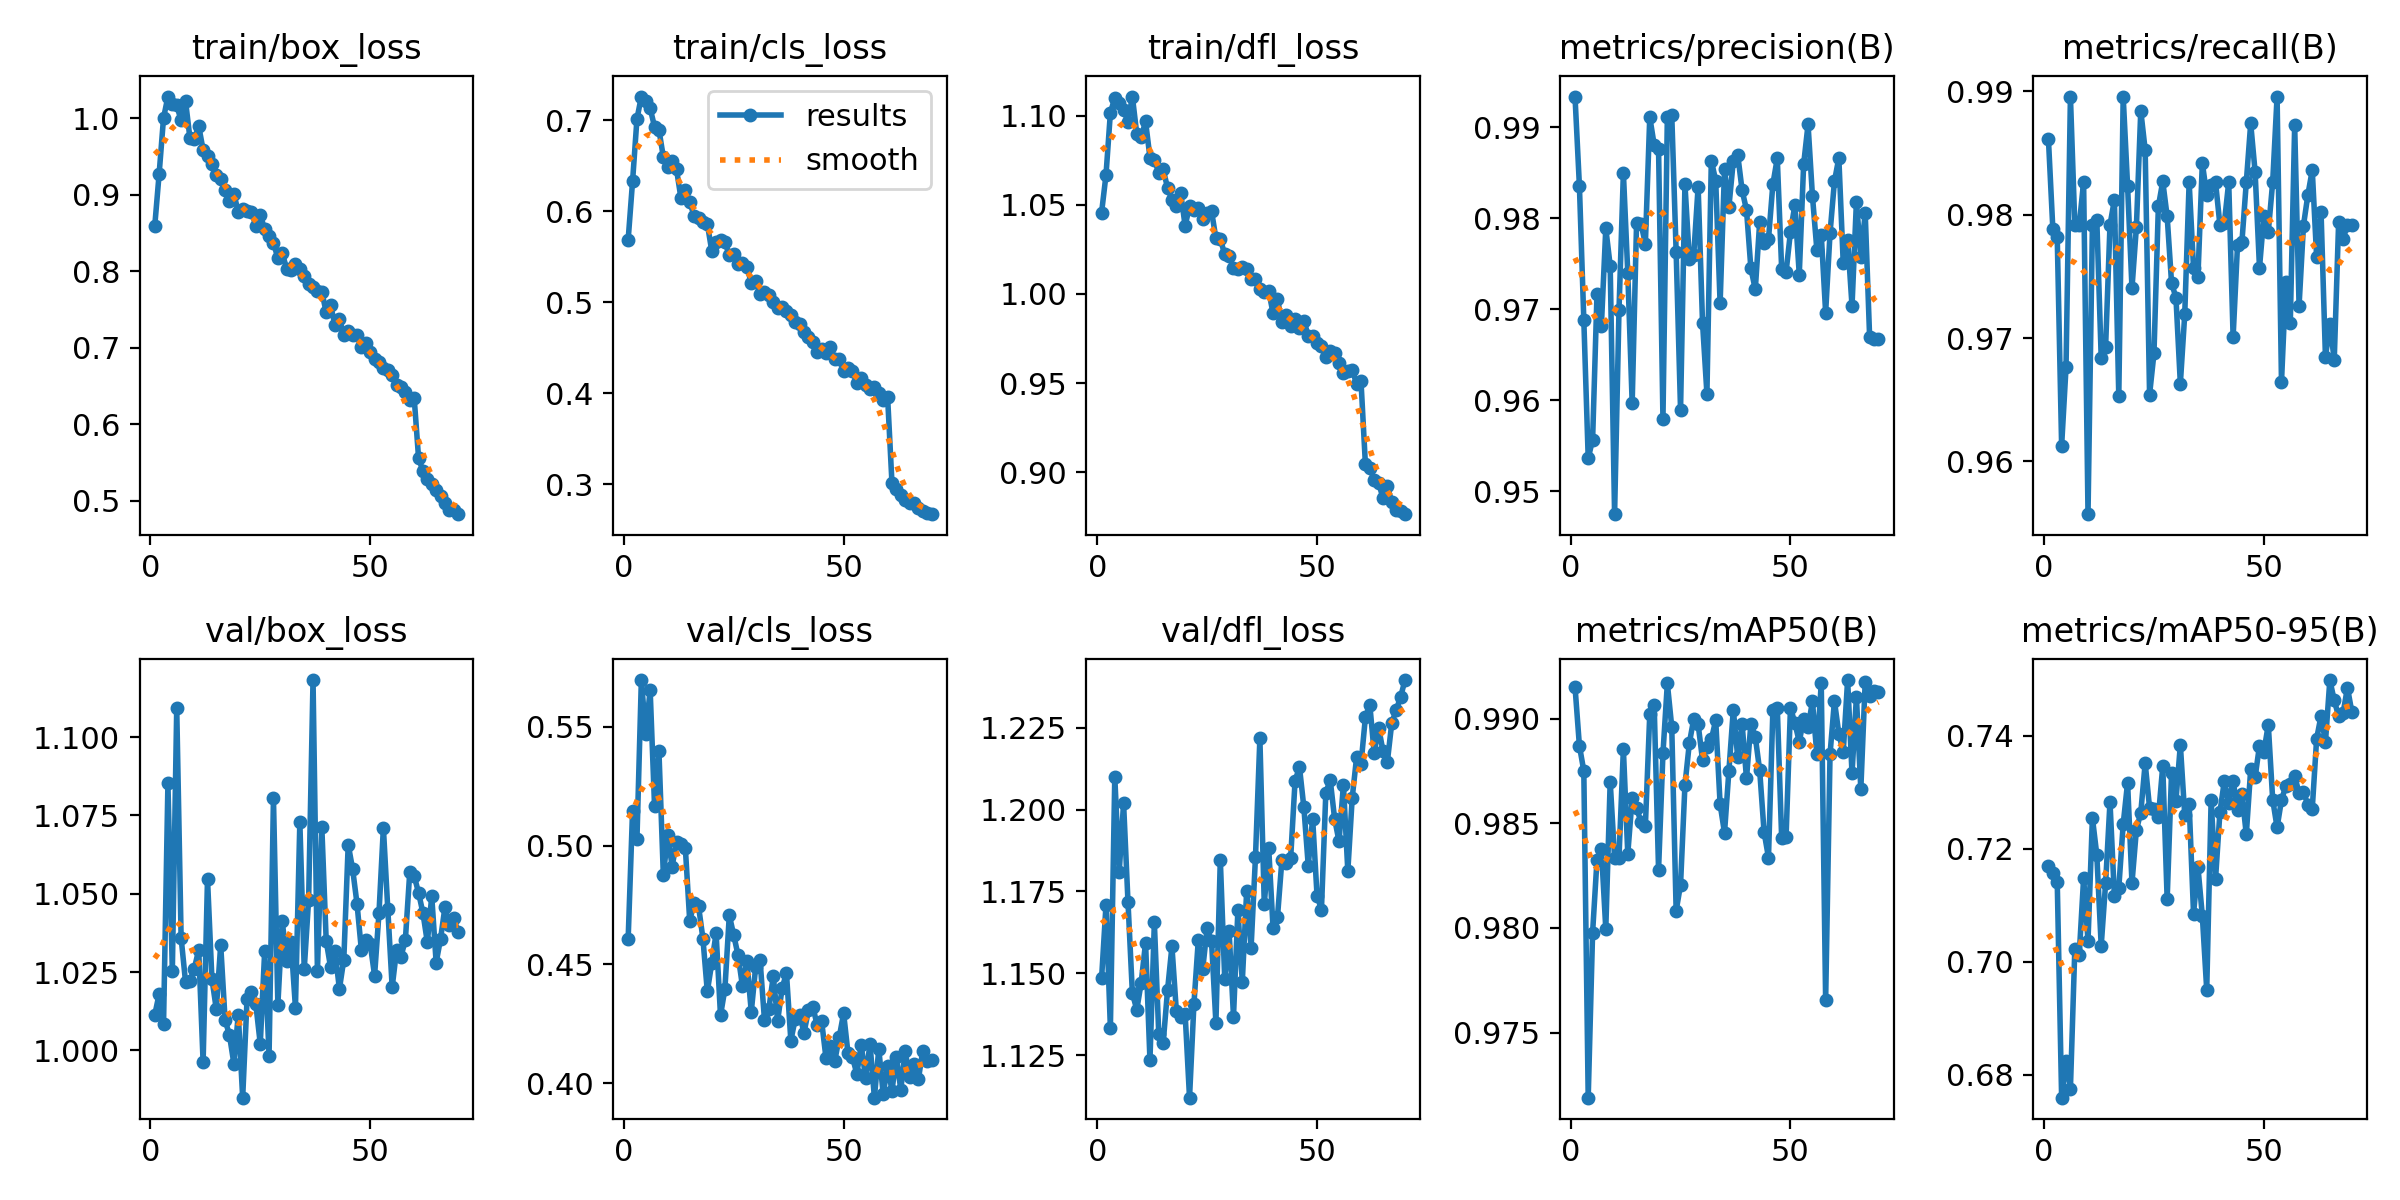

Source data for this figure (header and first rows):
epoch, time, train/box_loss, train/cls_loss, train/dfl_loss, metrics/precision(B), metrics/recall(B), metrics/mAP50(B), metrics/mAP50-95(B), val/box_loss, val/cls_loss, val/dfl_loss, lr/pg0, lr/pg1, lr/pg2
1, 801.9, 0.8589, 0.569, 1.046, 0.9934, 0.9861, 0.9915, 0.717, 1.011, 0.4608, 1.148, 0.0004738, 0.0004738, 0.0004738
2, 1571, 0.9272, 0.633, 1.067, 0.9836, 0.9788, 0.9887, 0.7158, 1.018, 0.5148, 1.171, 0.0009367, 0.0009367, 0.0009367
3, 2338, 1, 0.7017, 1.102, 0.9688, 0.9782, 0.9875, 0.7142, 1.008, 0.5029, 1.133, 0.001386, 0.001386, 0.001386
4, 3107, 1.028, 0.7263, 1.11, 0.9536, 0.9613, 0.9719, 0.676, 1.085, 0.5697, 1.21, 0.001368, 0.001368, 0.001368
5, 3880, 1.018, 0.7209, 1.107, 0.9556, 0.9676, 0.9798, 0.6824, 1.025, 0.5471, 1.181, 0.001348, 0.001348, 0.001348
6, 4668, 1.017, 0.7135, 1.103, 0.9717, 0.9896, 0.9832, 0.6776, 1.109, 0.5656, 1.202, 0.001328, 0.001328, 0.001328
7, 5719, 0.997, 0.6931, 1.096, 0.9682, 0.9792, 0.9838, 0.7023, 1.036, 0.5167, 1.172, 0.001308, 0.001308, 0.001308
8, 6739, 1.022, 0.6897, 1.111, 0.9789, 0.9792, 0.9799, 0.7012, 1.022, 0.5397, 1.144, 0.001288, 0.001288, 0.001288
9, 7589, 0.974, 0.6598, 1.09, 0.9748, 0.9826, 0.987, 0.7148, 1.022, 0.4876, 1.139, 0.001267, 0.001267, 0.001267
10, 8692, 0.973, 0.6485, 1.088, 0.9475, 0.9557, 0.9834, 0.7038, 1.026, 0.5046, 1.147, 0.001247, 0.001247, 0.001247
11, 10231, 0.9897, 0.6556, 1.097, 0.9699, 0.9792, 0.9834, 0.7255, 1.032, 0.4912, 1.159, 0.001227, 0.001227, 0.001227
12, 11443, 0.9583, 0.6462, 1.077, 0.985, 0.9796, 0.9885, 0.7189, 0.9962, 0.5018, 1.123, 0.001207, 0.001207, 0.001207
13, 12280, 0.9505, 0.6147, 1.075, 0.974, 0.9684, 0.9835, 0.7029, 1.055, 0.5007, 1.166, 0.001186, 0.001186, 0.001186
14, 13120, 0.9405, 0.624, 1.068, 0.9597, 0.9693, 0.9862, 0.7139, 1.023, 0.4991, 1.132, 0.001166, 0.001166, 0.001166
15, 13966, 0.9252, 0.6108, 1.07, 0.9795, 0.9792, 0.9857, 0.7283, 1.013, 0.4684, 1.129, 0.001146, 0.001146, 0.001146
16, 14836, 0.9204, 0.5948, 1.06, 0.9794, 0.9812, 0.9851, 0.7117, 1.034, 0.476, 1.145, 0.001126, 0.001126, 0.001126
17, 15856, 0.9063, 0.5923, 1.053, 0.9772, 0.9653, 0.9849, 0.7131, 1.01, 0.4746, 1.158, 0.001106, 0.001106, 0.001106
18, 16726, 0.8914, 0.5882, 1.049, 0.9911, 0.9896, 0.9902, 0.7244, 1.005, 0.4609, 1.138, 0.001085, 0.001085, 0.001085
19, 17603, 0.9008, 0.5868, 1.056, 0.9881, 0.9823, 0.9907, 0.7317, 0.9957, 0.4386, 1.137, 0.001065, 0.001065, 0.001065
20, 18462, 0.8773, 0.5569, 1.038, 0.9876, 0.974, 0.9828, 0.714, 1.011, 0.4504, 1.138, 0.001045, 0.001045, 0.001045
21, 19357, 0.8815, 0.566, 1.049, 0.9579, 0.979, 0.9883, 0.7234, 0.9849, 0.4631, 1.112, 0.001025, 0.001025, 0.001025
22, 20238, 0.8791, 0.5691, 1.047, 0.9912, 0.9884, 0.9917, 0.7264, 1.017, 0.4285, 1.141, 0.001005, 0.001005, 0.001005
23, 21090, 0.8772, 0.5663, 1.048, 0.9914, 0.9852, 0.9896, 0.7352, 1.019, 0.4396, 1.16, 0.0009844, 0.0009844, 0.0009844
24, 21941, 0.8593, 0.5519, 1.042, 0.9763, 0.9654, 0.9808, 0.7273, 1.015, 0.4707, 1.151, 0.0009642, 0.0009642, 0.0009642
25, 22800, 0.8732, 0.5533, 1.045, 0.9589, 0.9688, 0.9821, 0.727, 1.002, 0.4624, 1.164, 0.000944, 0.000944, 0.000944
26, 23652, 0.8552, 0.5419, 1.047, 0.9837, 0.9807, 0.9868, 0.7256, 1.032, 0.4538, 1.16, 0.0009237, 0.0009237, 0.0009237
27, 24519, 0.8458, 0.5434, 1.031, 0.9755, 0.9827, 0.9888, 0.7347, 0.9983, 0.4408, 1.135, 0.0009035, 0.0009035, 0.0009035
28, 25369, 0.8374, 0.5389, 1.031, 0.976, 0.9799, 0.99, 0.7111, 1.08, 0.4513, 1.185, 0.0008833, 0.0008833, 0.0008833
29, 26223, 0.8168, 0.5218, 1.022, 0.9835, 0.9745, 0.9897, 0.7335, 1.015, 0.4301, 1.148, 0.0008631, 0.0008631, 0.0008631
30, 27093, 0.8232, 0.5234, 1.021, 0.9685, 0.9733, 0.988, 0.7286, 1.041, 0.4489, 1.163, 0.0008429, 0.0008429, 0.0008429
31, 27952, 0.8033, 0.5092, 1.015, 0.9607, 0.9663, 0.9886, 0.7384, 1.028, 0.4517, 1.137, 0.0008227, 0.0008227, 0.0008227
32, 29021, 0.8011, 0.5115, 1.014, 0.9863, 0.9719, 0.989, 0.726, 1.034, 0.4267, 1.169, 0.0008025, 0.0008025, 0.0008025
33, 30168, 0.8098, 0.5084, 1.015, 0.9841, 0.9826, 0.9899, 0.728, 1.014, 0.4313, 1.147, 0.0007823, 0.0007823, 0.0007823
34, 31344, 0.8023, 0.5002, 1.014, 0.9706, 0.9757, 0.9859, 0.7085, 1.073, 0.445, 1.175, 0.0007621, 0.0007621, 0.0007621
35, 32798, 0.7941, 0.4934, 1.008, 0.9854, 0.975, 0.9845, 0.7168, 1.026, 0.4263, 1.158, 0.0007419, 0.0007419, 0.0007419
36, 33671, 0.7831, 0.4953, 1.008, 0.9812, 0.9842, 0.9875, 0.7081, 1.048, 0.4399, 1.186, 0.0007216, 0.0007216, 0.0007216
37, 34696, 0.7794, 0.4906, 1.003, 0.9863, 0.9816, 0.9904, 0.6951, 1.118, 0.4464, 1.222, 0.0007014, 0.0007014, 0.0007014
38, 35685, 0.7735, 0.4864, 1.001, 0.987, 0.9824, 0.9882, 0.7286, 1.025, 0.4179, 1.171, 0.0006812, 0.0006812, 0.0006812
39, 36702, 0.773, 0.4786, 1.002, 0.9831, 0.9826, 0.9898, 0.7147, 1.071, 0.4271, 1.188, 0.000661, 0.000661, 0.000661
40, 37659, 0.746, 0.4767, 0.9891, 0.9809, 0.9792, 0.9871, 0.7265, 1.035, 0.4287, 1.164, 0.0006408, 0.0006408, 0.0006408
41, 38743, 0.7554, 0.467, 0.9972, 0.9745, 0.9793, 0.9898, 0.732, 1.027, 0.4212, 1.167, 0.0006206, 0.0006206, 0.0006206
42, 39726, 0.729, 0.462, 0.9842, 0.9722, 0.9826, 0.9891, 0.7281, 1.032, 0.4307, 1.184, 0.0006004, 0.0006004, 0.0006004
43, 40774, 0.7374, 0.4571, 0.9881, 0.9796, 0.9701, 0.9875, 0.732, 1.02, 0.4322, 1.184, 0.0005802, 0.0005802, 0.0005802
44, 42077, 0.716, 0.4459, 0.9819, 0.9773, 0.9775, 0.9846, 0.7269, 1.029, 0.4243, 1.185, 0.00056, 0.00056, 0.00056
45, 43260, 0.7221, 0.4485, 0.9858, 0.9777, 0.9778, 0.9834, 0.7298, 1.066, 0.4261, 1.209, 0.0005398, 0.0005398, 0.0005398
46, 44325, 0.7167, 0.4443, 0.981, 0.9837, 0.9826, 0.9904, 0.7226, 1.058, 0.4104, 1.213, 0.0005195, 0.0005195, 0.0005195
47, 45573, 0.7162, 0.4512, 0.9849, 0.9866, 0.9874, 0.9905, 0.7341, 1.047, 0.4159, 1.201, 0.0004993, 0.0004993, 0.0004993
48, 46742, 0.7011, 0.4382, 0.9766, 0.9744, 0.9835, 0.9843, 0.7327, 1.032, 0.4095, 1.183, 0.0004791, 0.0004791, 0.0004791
49, 47813, 0.7066, 0.4382, 0.9762, 0.9741, 0.9757, 0.9843, 0.7383, 1.035, 0.4193, 1.197, 0.0004589, 0.0004589, 0.0004589
50, 48937, 0.6943, 0.4244, 0.9724, 0.9785, 0.9799, 0.9905, 0.7372, 1.034, 0.4294, 1.174, 0.0004387, 0.0004387, 0.0004387
51, 49796, 0.6857, 0.4275, 0.971, 0.9814, 0.9786, 0.9898, 0.742, 1.024, 0.4125, 1.169, 0.0004185, 0.0004185, 0.0004185
52, 50642, 0.6815, 0.4242, 0.9646, 0.9738, 0.9826, 0.9889, 0.7287, 1.044, 0.4111, 1.205, 0.0003983, 0.0003983, 0.0003983
53, 51500, 0.6736, 0.4116, 0.9677, 0.9859, 0.9896, 0.99, 0.7238, 1.071, 0.4039, 1.209, 0.0003781, 0.0003781, 0.0003781
54, 52406, 0.6709, 0.4168, 0.9667, 0.9903, 0.9664, 0.9896, 0.7286, 1.045, 0.416, 1.197, 0.0003579, 0.0003579, 0.0003579
55, 53292, 0.6643, 0.4089, 0.9614, 0.9824, 0.9746, 0.9908, 0.7312, 1.02, 0.4023, 1.19, 0.0003377, 0.0003377, 0.0003377
56, 54206, 0.6511, 0.4054, 0.9559, 0.9766, 0.9712, 0.9883, 0.7314, 1.032, 0.4166, 1.208, 0.0003174, 0.0003174, 0.0003174
57, 55088, 0.6482, 0.407, 0.9569, 0.9782, 0.9872, 0.9917, 0.7328, 1.03, 0.3939, 1.181, 0.0002972, 0.0002972, 0.0002972
58, 55909, 0.6424, 0.4005, 0.9576, 0.9696, 0.9726, 0.9765, 0.7299, 1.035, 0.4144, 1.204, 0.000277, 0.000277, 0.000277
59, 56732, 0.6321, 0.3926, 0.9494, 0.9784, 0.9791, 0.9883, 0.7301, 1.057, 0.3954, 1.216, 0.0002568, 0.0002568, 0.0002568
60, 57551, 0.6348, 0.3965, 0.9509, 0.984, 0.9816, 0.9908, 0.7278, 1.056, 0.4073, 1.214, 0.0002366, 0.0002366, 0.0002366
... 10 more rows
